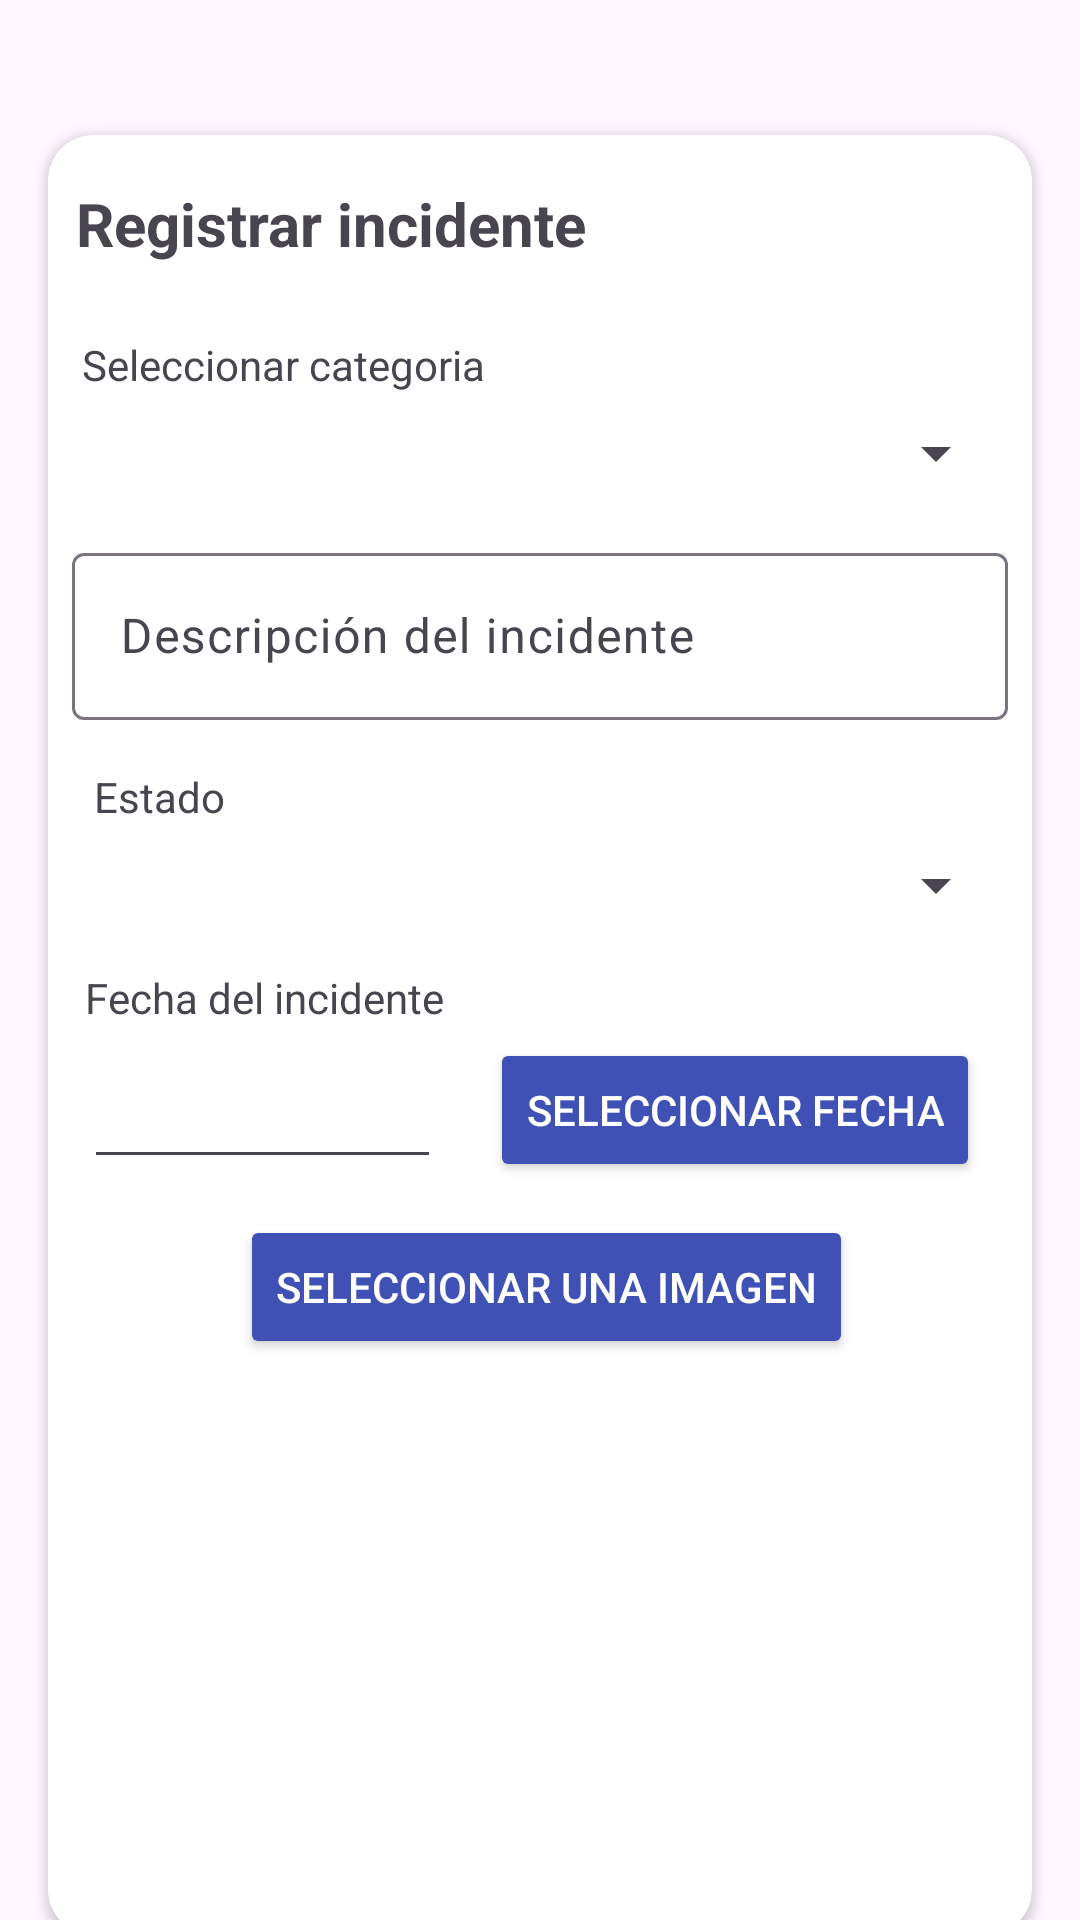

Produce the Android XML layout that renders to this screen, including the resource entries it uses.
<!-- AndroidManifest.xml: application theme Theme.Proyectoandroid -->
<!-- res/layout/activity_agregar_incidencias_cli.xml -->
<?xml version="1.0" encoding="utf-8"?>
<androidx.constraintlayout.widget.ConstraintLayout xmlns:android="http://schemas.android.com/apk/res/android"
    xmlns:app="http://schemas.android.com/apk/res-auto"
    xmlns:tools="http://schemas.android.com/tools"
    android:id="@+id/main"
    android:layout_width="match_parent"
    android:layout_height="match_parent"
    android:background="@drawable/top_background1"
    tools:context=".incidencias.AgregarIncidenciasCLI">

    <androidx.cardview.widget.CardView
        android:id="@+id/cardView2"
        android:layout_width="328dp"
        android:layout_height="600dp"
        android:layout_marginTop="45dp"
        app:cardCornerRadius="15dp"
        app:layout_constraintEnd_toEndOf="parent"
        app:layout_constraintStart_toStartOf="parent"
        app:layout_constraintTop_toTopOf="parent">

        <androidx.constraintlayout.widget.ConstraintLayout
            android:layout_width="match_parent"
            android:layout_height="match_parent">

            <TextView
                android:id="@+id/textView7"
                android:layout_width="wrap_content"
                android:layout_height="wrap_content"
                android:layout_marginTop="16dp"
                android:text="Registrar incidente"
                android:textSize="20sp"
                android:textStyle="bold"
                app:layout_constraintEnd_toEndOf="parent"
                app:layout_constraintHorizontal_bias="0.059"
                app:layout_constraintStart_toStartOf="parent"
                app:layout_constraintTop_toTopOf="parent" />

            <TextView
                android:id="@+id/textView8"
                android:layout_width="wrap_content"
                android:layout_height="wrap_content"
                android:layout_marginTop="24dp"
                android:text="Seleccionar categoria"
                app:layout_constraintEnd_toEndOf="parent"
                app:layout_constraintHorizontal_bias="0.059"
                app:layout_constraintStart_toStartOf="parent"
                app:layout_constraintTop_toBottomOf="@+id/textView7" />

            <Spinner
                android:id="@+id/SpinnerIncidencia"
                android:layout_width="0dp"
                android:layout_height="wrap_content"
                android:layout_marginStart="8dp"
                android:layout_marginTop="8dp"
                android:layout_marginEnd="8dp"
                app:layout_constraintEnd_toEndOf="parent"
                app:layout_constraintStart_toStartOf="parent"
                app:layout_constraintTop_toBottomOf="@+id/textView8" />

            <com.google.android.material.textfield.TextInputLayout
                android:id="@+id/txtdesc"
                android:layout_width="0dp"
                android:layout_height="wrap_content"
                android:layout_marginStart="8dp"
                android:layout_marginTop="16dp"
                android:layout_marginEnd="8dp"
                app:layout_constraintEnd_toEndOf="parent"
                app:layout_constraintStart_toStartOf="parent"
                app:layout_constraintTop_toBottomOf="@+id/SpinnerIncidencia">

                <com.google.android.material.textfield.TextInputEditText
                    android:id="@+id/inputDescripcion"
                    android:layout_width="match_parent"
                    android:layout_height="match_parent"
                    android:hint="Descripción del incidente"
                    android:textColorLink="#FFFFFF" />
            </com.google.android.material.textfield.TextInputLayout>

            <TextView
                android:id="@+id/textView10"
                android:layout_width="wrap_content"
                android:layout_height="wrap_content"
                android:layout_marginTop="16dp"
                android:layout_marginEnd="254dp"
                android:text="Estado"
                app:layout_constraintEnd_toEndOf="parent"
                app:layout_constraintStart_toStartOf="parent"
                app:layout_constraintTop_toBottomOf="@+id/txtdesc" />

            <Spinner
                android:id="@+id/SpinerEstado"
                android:layout_width="0dp"
                android:layout_height="wrap_content"
                android:layout_marginStart="8dp"
                android:layout_marginTop="8dp"
                android:layout_marginEnd="8dp"
                app:layout_constraintEnd_toEndOf="parent"
                app:layout_constraintStart_toStartOf="parent"
                app:layout_constraintTop_toBottomOf="@+id/textView10" />

            <TextView
                android:id="@+id/textView12"
                android:layout_width="wrap_content"
                android:layout_height="wrap_content"
                android:layout_marginTop="16dp"
                android:text="Fecha del incidente"
                app:layout_constraintEnd_toEndOf="parent"
                app:layout_constraintHorizontal_bias="0.059"
                app:layout_constraintStart_toStartOf="parent"
                app:layout_constraintTop_toBottomOf="@+id/SpinerEstado" />

            <EditText
                android:id="@+id/fecha"
                android:layout_width="119dp"
                android:layout_height="43dp"
                android:layout_marginStart="12dp"
                android:layout_marginTop="8dp"
                android:ems="10"
                android:inputType="text"
                app:layout_constraintStart_toStartOf="parent"
                app:layout_constraintTop_toBottomOf="@+id/textView12" />

            <Button
                android:id="@+id/btfecha"

                android:layout_width="wrap_content"
                android:layout_height="wrap_content"
                android:layout_marginTop="4dp"
                android:backgroundTint="#3F51B5"
                android:text="Seleccionar fecha"
                android:textColor="#FFFFFF"
                app:layout_constraintEnd_toEndOf="parent"
                app:layout_constraintHorizontal_bias="0.481"
                app:layout_constraintStart_toEndOf="@+id/fecha"
                app:layout_constraintTop_toBottomOf="@+id/textView12" />

            <Button
                android:id="@+id/btnimg"
                android:layout_width="wrap_content"
                android:layout_height="wrap_content"
                android:layout_marginStart="64dp"
                android:layout_marginTop="12dp"
                android:backgroundTint="#3F51B5"
                android:text="Seleccionar una imagen"
                android:textColor="#FFFFFF"
                app:layout_constraintStart_toStartOf="parent"
                app:layout_constraintTop_toBottomOf="@+id/fecha" />

            <ImageView
                android:id="@+id/imgVistaIncidencias"
                android:layout_width="0dp"
                android:layout_height="150dp"
                android:layout_marginTop="16dp"
                app:layout_constraintEnd_toEndOf="parent"
                app:layout_constraintStart_toStartOf="parent"
                app:layout_constraintTop_toBottomOf="@+id/btnimg" />

        </androidx.constraintlayout.widget.ConstraintLayout>
    </androidx.cardview.widget.CardView>

    <Button
        android:id="@+id/btnreg"
        android:layout_width="0dp"
        android:layout_height="wrap_content"
        android:layout_marginTop="16dp"
        android:layout_marginEnd="16dp"
        android:backgroundTint="#3F51B5"
        android:text="Registrar"
        android:textColor="#FBFBFB"
        app:layout_constraintEnd_toEndOf="parent"
        app:layout_constraintTop_toBottomOf="@+id/cardView2" />

    <Button
        android:id="@+id/btncancelar"
        android:layout_width="wrap_content"
        android:layout_height="wrap_content"
        android:layout_marginTop="16dp"
        android:layout_marginEnd="16dp"
        android:backgroundTint="#474646"
        android:text="Cancelar"
        android:textColor="#FFFFFF"
        app:layout_constraintEnd_toStartOf="@+id/btnreg"
        app:layout_constraintTop_toBottomOf="@+id/cardView2" />
</androidx.constraintlayout.widget.ConstraintLayout>
<!-- resources referenced by this layout -->
<resources>
  <style name="Theme.Proyectoandroid" parent="Base.Theme.Proyectoandroid" />
  <style name="Base.Theme.Proyectoandroid" parent="Theme.Material3.DayNight.NoActionBar">
          
          
  
      </style>
</resources>
